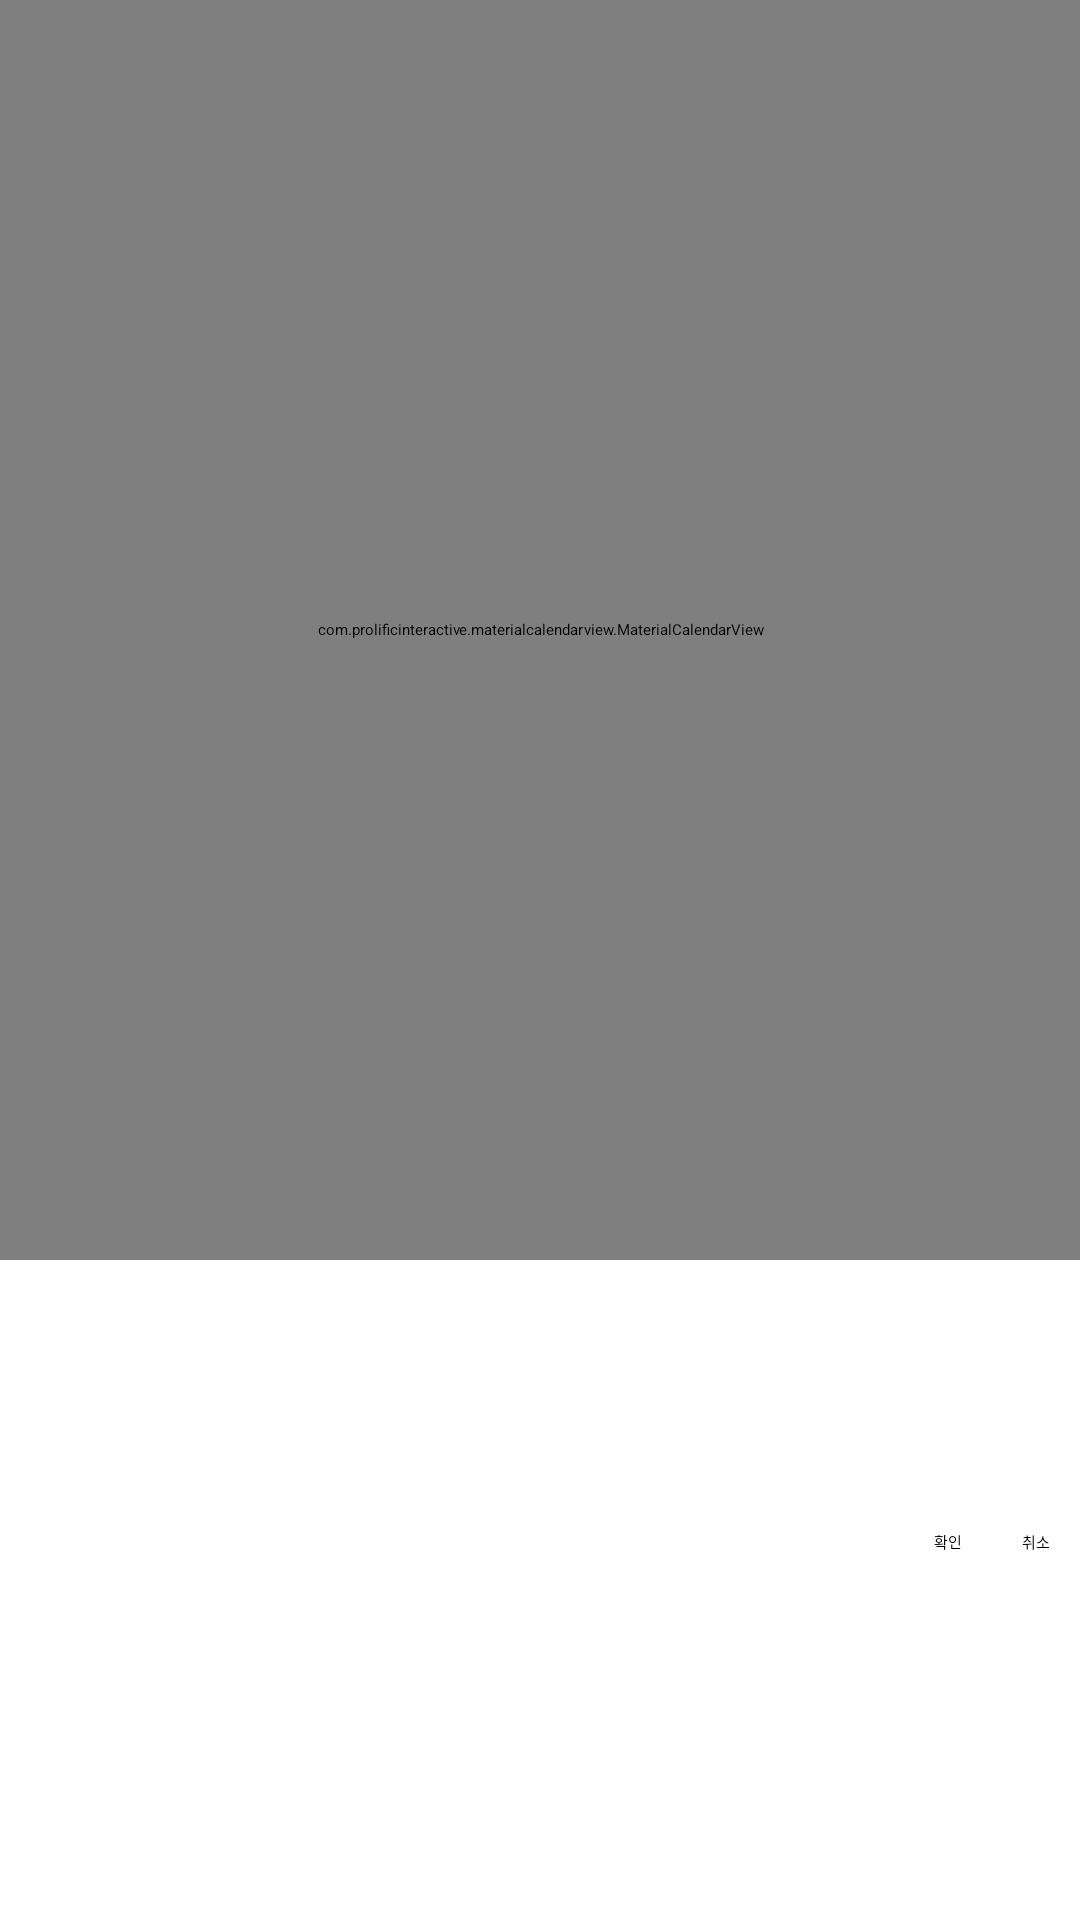

Layout XML and referenced resources for this Android screen:
<!-- AndroidManifest.xml: application theme Theme.CampingApp -->
<!-- res/layout/activity_reservation.xml -->
<?xml version="1.0" encoding="utf-8"?>
<layout xmlns:android="http://schemas.android.com/apk/res/android"
    xmlns:app="http://schemas.android.com/apk/res-auto"
    xmlns:tools="http://schemas.android.com/tools"
    tools:context=".reservation.ReservationActivity">


    <LinearLayout
        android:layout_width="match_parent"
        android:layout_height="match_parent"
        android:orientation="vertical"
        >

        <com.prolificinteractive.materialcalendarview.MaterialCalendarView
            android:id="@+id/calendar"
            android:layout_width="match_parent"
            android:layout_height="420dp"
            app:mcv_selectionColor="#f79256"
            app:mcv_selectionMode="range"
            app:mcv_titleAnimationOrientation="horizontal" />


        <Spinner
            android:id="@+id/set_people"
            android:layout_width="100dp"
            android:layout_height="wrap_content"
            android:layout_margin="40dp"
            android:spinnerMode="dropdown" />

        <LinearLayout
            android:layout_width="match_parent"
            android:layout_height="wrap_content"
            android:orientation="horizontal">

            <View
                android:layout_width="0dp"
                android:layout_height="0dp"
                android:layout_weight="1" />

            <Button
                android:id="@+id/reserve_button"
                android:layout_width="wrap_content"
                android:layout_height="wrap_content"
                android:layout_margin="10dp"
                android:text="확인" />

            <Button
                android:id="@+id/cancel_button"
                android:layout_width="wrap_content"
                android:layout_height="wrap_content"
                android:layout_margin="10dp"
                android:text="취소" />

        </LinearLayout>


    </LinearLayout>
</layout>
<!-- resources referenced by this layout -->
<resources>
  <style name="Theme.CampingApp" parent="Theme.MaterialComponents.DayNight.DarkActionBar">
          
          <item name="colorPrimary">@color/purple_200</item>
          <item name="colorPrimaryVariant">@color/purple_700</item>
          <item name="colorOnPrimary">@color/black</item>
          
          <item name="colorSecondary">@color/teal_200</item>
          <item name="colorSecondaryVariant">@color/teal_200</item>
          <item name="colorOnSecondary">@color/black</item>
          
          <item name="android:statusBarColor" tools:targetApi="l">?attr/colorPrimaryVariant</item>
          
      </style>
  <!-- not gathered from this repository: default colours our renderer supplied (Android Studio template values) -->
  <color name="purple_200">#FFBB86FC</color>
  <color name="purple_700">#FF3700B3</color>
  <color name="teal_200">#FF03DAC5</color>
  <color name="black">#FF000000</color>
</resources>
